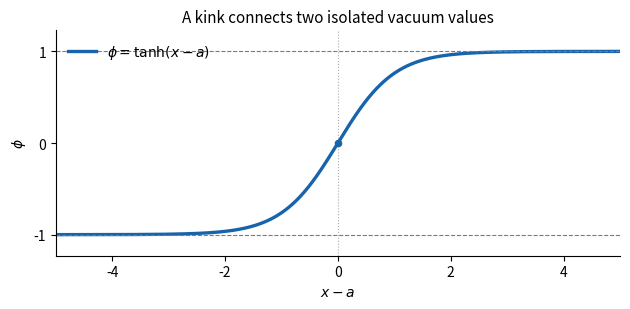

Recreate this plot in Python.
"""Plot the requested kink. Python 3.14; root matplotlib/numpy dependencies.

Run from the desired media output directory. The only figure output is cwd /
paper-308-kink.png; main's Make workflow supplies the publication _media cwd.
"""
from pathlib import Path
import numpy as np
import matplotlib
matplotlib.use('Agg')
import matplotlib.pyplot as plt

x=np.linspace(-5,5,601)
fig,ax=plt.subplots(figsize=(6.4,3.2),dpi=100,facecolor='white')
ax.set_facecolor('white')
ax.plot(x,np.tanh(x),color='#1764ab',lw=2.4,label=r'$\phi=\tanh(x-a)$')
ax.axhline(1,color='#7a7a7a',ls='--',lw=.8)
ax.axhline(-1,color='#7a7a7a',ls='--',lw=.8)
ax.axvline(0,color='#aaaaaa',ls=':',lw=.8)
ax.scatter([0],[0],s=20,color='#1764ab',zorder=5)
ax.set_xlim(-5,5);ax.set_ylim(-1.23,1.23)
ax.set_xlabel(r'$x-a$');ax.set_ylabel(r'$\phi$')
ax.set_yticks([-1,0,1]);ax.set_xticks([-4,-2,0,2,4])
ax.set_title('A kink connects two isolated vacuum values',fontsize=11)
ax.legend(loc='upper left',frameon=False,fontsize=10)
ax.spines[['top','right']].set_visible(False)
fig.tight_layout()
fig.savefig(Path.cwd()/'paper-308-kink.png',dpi=100,facecolor='white',transparent=False)
plt.close(fig)
